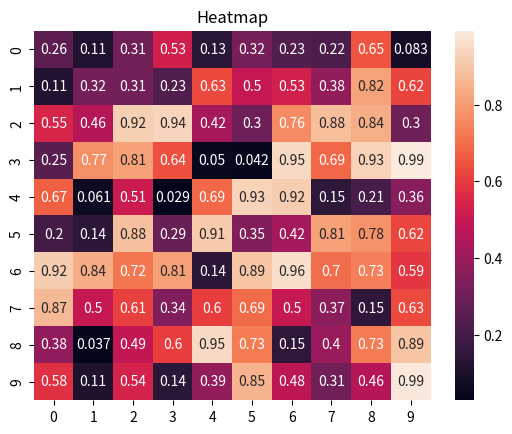

Recreate this plot in Python.
import matplotlib.pyplot as plt
import seaborn as sns
import numpy as np

data = np.random.rand(10, 10)

sns.heatmap(data, annot=True)
plt.title("Heatmap")
plt.show()